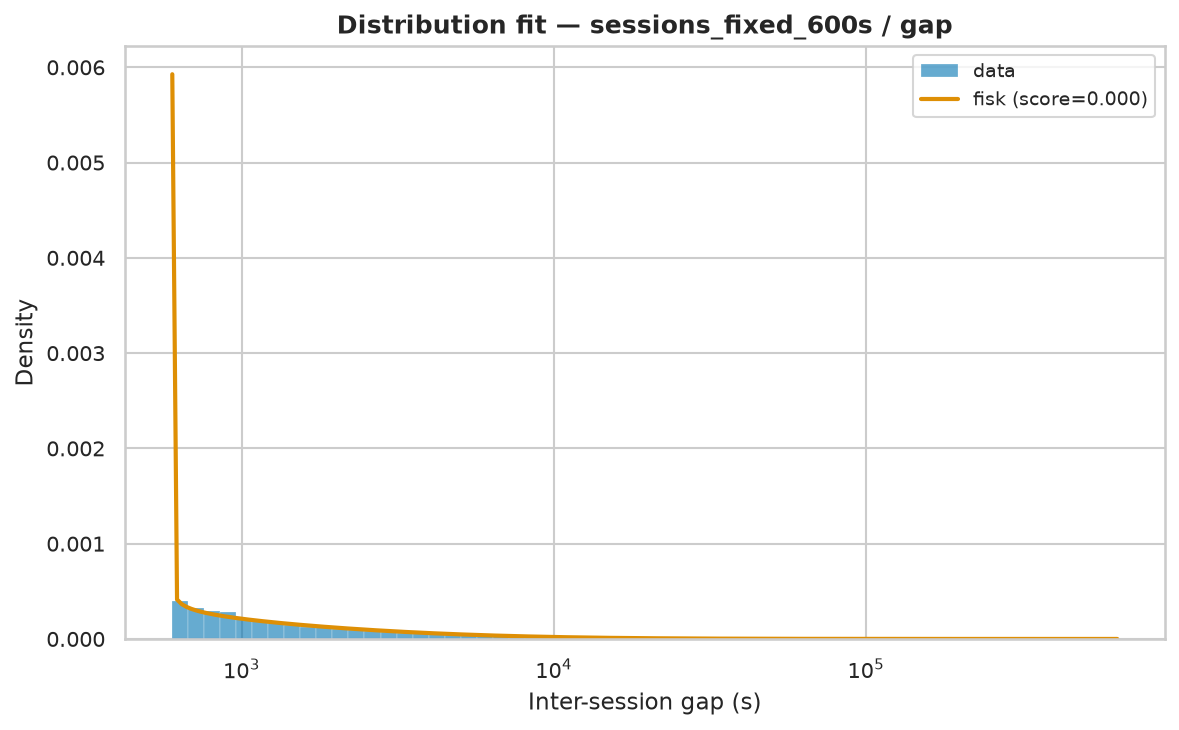

Source data for this figure (header and first rows):
name	score	bootstrap_score	bootstrap_pass	loc	scale	arg
fisk	2.840985324045389e-07	0.4	True	600	4554	(np.float64(0.8467370500939675),)
weibull_min	3.191268654256758e-07	0.3	True	600	12321	(np.float64(0.5508008918078762),)
lognorm	2.017079645068455e-07	0.0	False	594	4632	(np.float64(2.026185886641406),)
genpareto	2.8439853681436264e-07	0.0	False	599.9	3354	(np.float64(1.5598623923364174),)
lomax	3.633083838893651e-07	0.0	False	600	3254	(np.float64(0.7865728447475169),)
pareto	3.633095677379076e-07	0.0	False	-2654	3254	(np.float64(0.7865766915845009),)
expon	1.0599227747038383e-06	0.0	False	600	21971	()
gamma	1.2875138258123463e-06	0.0	False	-381341	3641	(np.float64(110.81119544295322),)
